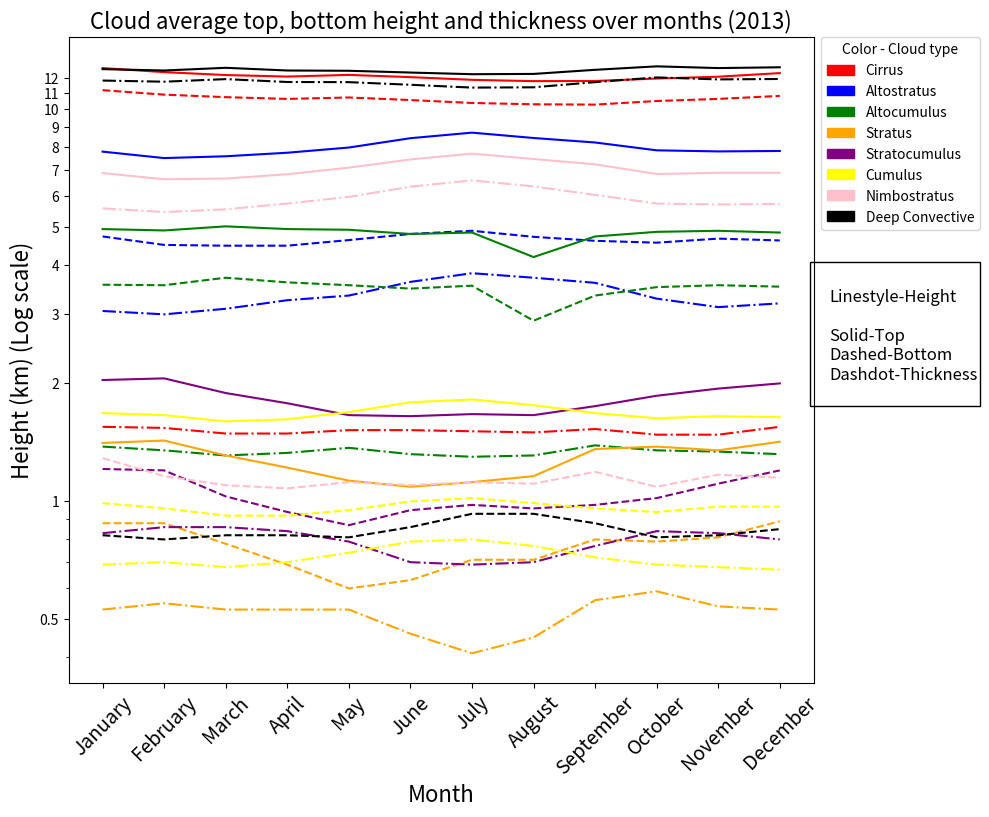

The matplotlib source for this figure:
import matplotlib.pyplot as plt
import pandas as pd
import matplotlib.patches as mpatches

topheightdf = pd.DataFrame()
cloud_types = ['Cirrus','Altostratus','Altocumulus','Stratus','Stratocumulus','Cumulus','Nimbostratus','Deep Convective']


jantop = [12.74,7.8,4.95,1.41,2.04,1.68,6.88,12.66]
janthick = [1.55,3.06,1.38,0.53,0.83,0.69,5.59,11.84]
janbottom = [jantop[i] - janthick[i] for i in range(len(jantop))]

febtop = [12.44,7.51,4.91,1.43,2.06,1.66,6.63,12.56]
febthick = [1.54,3.0,1.35,0.55,0.86,0.7,5.47,11.76]
febbottom = [febtop[i] - febthick[i] for i in range(len(febtop))]

martop = [12.23,7.59,5.03,1.31,1.89,1.6,6.66,12.76]
marthick = [1.49,3.1,1.31,0.53,0.86,0.68,5.56,11.94]
marbottom = [martop[i] - marthick[i] for i in range(len(martop))]

aprtop = [12.12,7.75,4.95,1.22,1.78,1.62,6.83,12.56]
aprthick = [1.49,3.26,1.33,0.53,0.84,0.7,5.75,11.74]
aprbottom = [aprtop[i] - aprthick[i] for i in range(len(aprtop))]

maytop = [12.24,7.99,4.93,1.13,1.66,1.69,7.1,12.54]
maythick = [1.52,3.35,1.37,0.53,0.79,0.74,5.98,11.73]
maybottom = [maytop[i] - maythick[i] for i in range(len(maytop))]

juntop = [12.08,8.44,4.81,1.09,1.65,1.79,7.45,12.41]
junthick = [1.52,3.63,1.32,0.46,0.7,0.79,6.35,11.55]
junbottom = [juntop[i] - junthick[i] for i in range(len(juntop))]

jultop = [11.89,8.72,4.85,1.12,1.67,1.82,7.71,12.29]
julthick = [1.51,3.82,1.3,0.41,0.69,0.8,6.59,11.36]
julbottom = [jultop[i] - julthick[i] for i in range(len(jultop))]

augtop = [11.8,8.45,4.2,1.16,1.66,1.76,7.47,12.31]
augthick = [1.5,3.72,1.31,0.45,0.7,0.77,6.36,11.38]
augbottom = [augtop[i] - augthick[i] for i in range(len(augtop))]

septop = [11.81,8.23,4.74,1.36,1.75,1.68,7.24,12.61]
septhick = [1.53,3.61,1.39,0.56,0.77,0.72,6.05,11.73]
sepbottom = [septop[i] - septhick[i] for i in range(len(septop))]

octtop = [11.98,7.86,4.87,1.38,1.86,1.63,6.84,12.87]
octthick = [1.48,3.29,1.35,0.59,0.84,0.69,5.75,12.06]
octbottom = [octtop[i] - octthick[i] for i in range(len(octtop))]

novtop = [12.11,7.81,4.9,1.35,1.94,1.65,6.89,12.74]
novthick = [1.48,3.13,1.34,0.54,0.83,0.68,5.72,11.92]
novbottom = [novtop[i] - novthick[i] for i in range(len(novtop))]

dectop = [12.37,7.83,4.85,1.42,2.00,1.64,6.89,12.80]
decthick = [1.55,3.2,1.32,0.53,0.80,0.67,5.74,11.95]
decbottom = [dectop[i] - decthick[i] for i in range(len(dectop))]

#Plan, 1 plot will be there. Cloud types will be color coded, x-axis will be months, the y-axis will be the height of the cloud. Top-bottom-thickness will be done through linestyles

fig,ax = plt.figure(figsize=(10,8)),plt.gca()

months = ['January', 'February', 'March', 'April', 'May', 'June', 'July', 'August', 'September', 'October', 'November','December']
colorcode = ['red', 'blue', 'green', 'orange', 'purple', 'yellow', 'pink', 'black']
linestylecode = ['solid', 'dashed', 'dashdot']

for i in range(8):
    ax.plot(months, [jantop[i], febtop[i], martop[i], aprtop[i], maytop[i], juntop[i], jultop[i], augtop[i], septop[i], octtop[i], novtop[i], dectop[i]],
            color=colorcode[i], linestyle = linestylecode[0]);
    ax.plot(months, [janbottom[i], febbottom[i], marbottom[i], aprbottom[i], maybottom[i], junbottom[i], julbottom[i], augbottom[i], sepbottom[i], octbottom[i], novbottom[i], decbottom[i]],
            color=colorcode[i], linestyle = linestylecode[1]);
    ax.plot(months, [janthick[i], febthick[i], marthick[i], aprthick[i], maythick[i], junthick[i], julthick[i], augthick[i], septhick[i], octthick[i], novthick[i], decthick[i]],
            color=colorcode[i], linestyle = linestylecode[2]);

plt.xticks(rotation=45);
plt.xlabel('Month', fontsize= 16);
plt.ylabel('Height (km) (Log scale)', fontsize = 16);
plt.tick_params(axis='x', labelsize=14)
plt.yscale('log');

legend_patches = []
for i in range(len(cloud_types)):
    patch = mpatches.Patch(color=colorcode[i], label=cloud_types[i])
    legend_patches.append(patch)

#Placing the legend just outside of the plot, to the right
legend_title = "Cloud Types - Colors"
plt.legend(handles=legend_patches, title = "Color - Cloud type",bbox_to_anchor=(1.01, 1), loc='upper left', borderaxespad=0.0)


box_x = 0.815 # X-coordinate of the box
box_y = 0.52 # Y-coordinate of the box
box_width = 0.17  # Width of the box
box_height = 0.18  # Height of the box
box_color = 'none'  # Color of the box
box_linewidth = 1  # Linewidth of the box
box_edgecolor = 'black'  # Edge color of the box

# Drawing the box
box = mpatches.Rectangle((box_x, box_y), box_width, box_height, facecolor=box_color, edgecolor=box_edgecolor,
                         linewidth=box_linewidth, transform=fig.transFigure)
fig.add_artist(box)

# Adding text into the box
text = 'Linestyle-Height\n\nSolid-Top\nDashed-Bottom\nDashdot-Thickness'

ax.text(11.8, 3.5, text, fontsize=12,verticalalignment='top')
plt.yticks([0.5,1,2,3,4,5,6,7,8,9,10,11,12], ['0.5','1','2', '3','4','5','6','7','8','9','10','11','12']);

# Hiding the axis and display the plot
plt.tight_layout()
plt.title('Cloud average top, bottom height and thickness over months (2013)', fontsize = 16);
plt.show()
